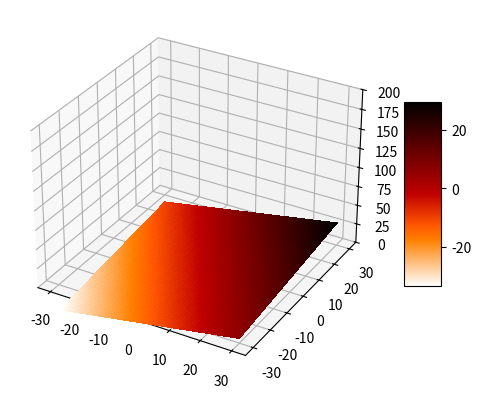

This chart was generated by the following Python code:
import numpy as np
import matplotlib.pyplot as plt
from matplotlib import cm
def ham_Rosenbrock(b, x, y):
    z = (2*x)/3+(2*y)/5-2
    return z
x = np.linspace(start=-30.0, stop=30.0,num=200)
y = np.linspace(start=-30.0, stop=30.0,num=200)
x, y = np.meshgrid(x, y)
z = ham_Rosenbrock(10, x, y)
fig, ax = plt.subplots(subplot_kw={"projection": "3d"})
rosen_surf = ax.plot_surface(x, y, z,cmap=cm.gist_heat_r,linewidth=0, antialiased=False)
ax.set_zlim(0, 200)
fig.colorbar(rosen_surf, shrink=0.5,aspect=5)
plt.show()